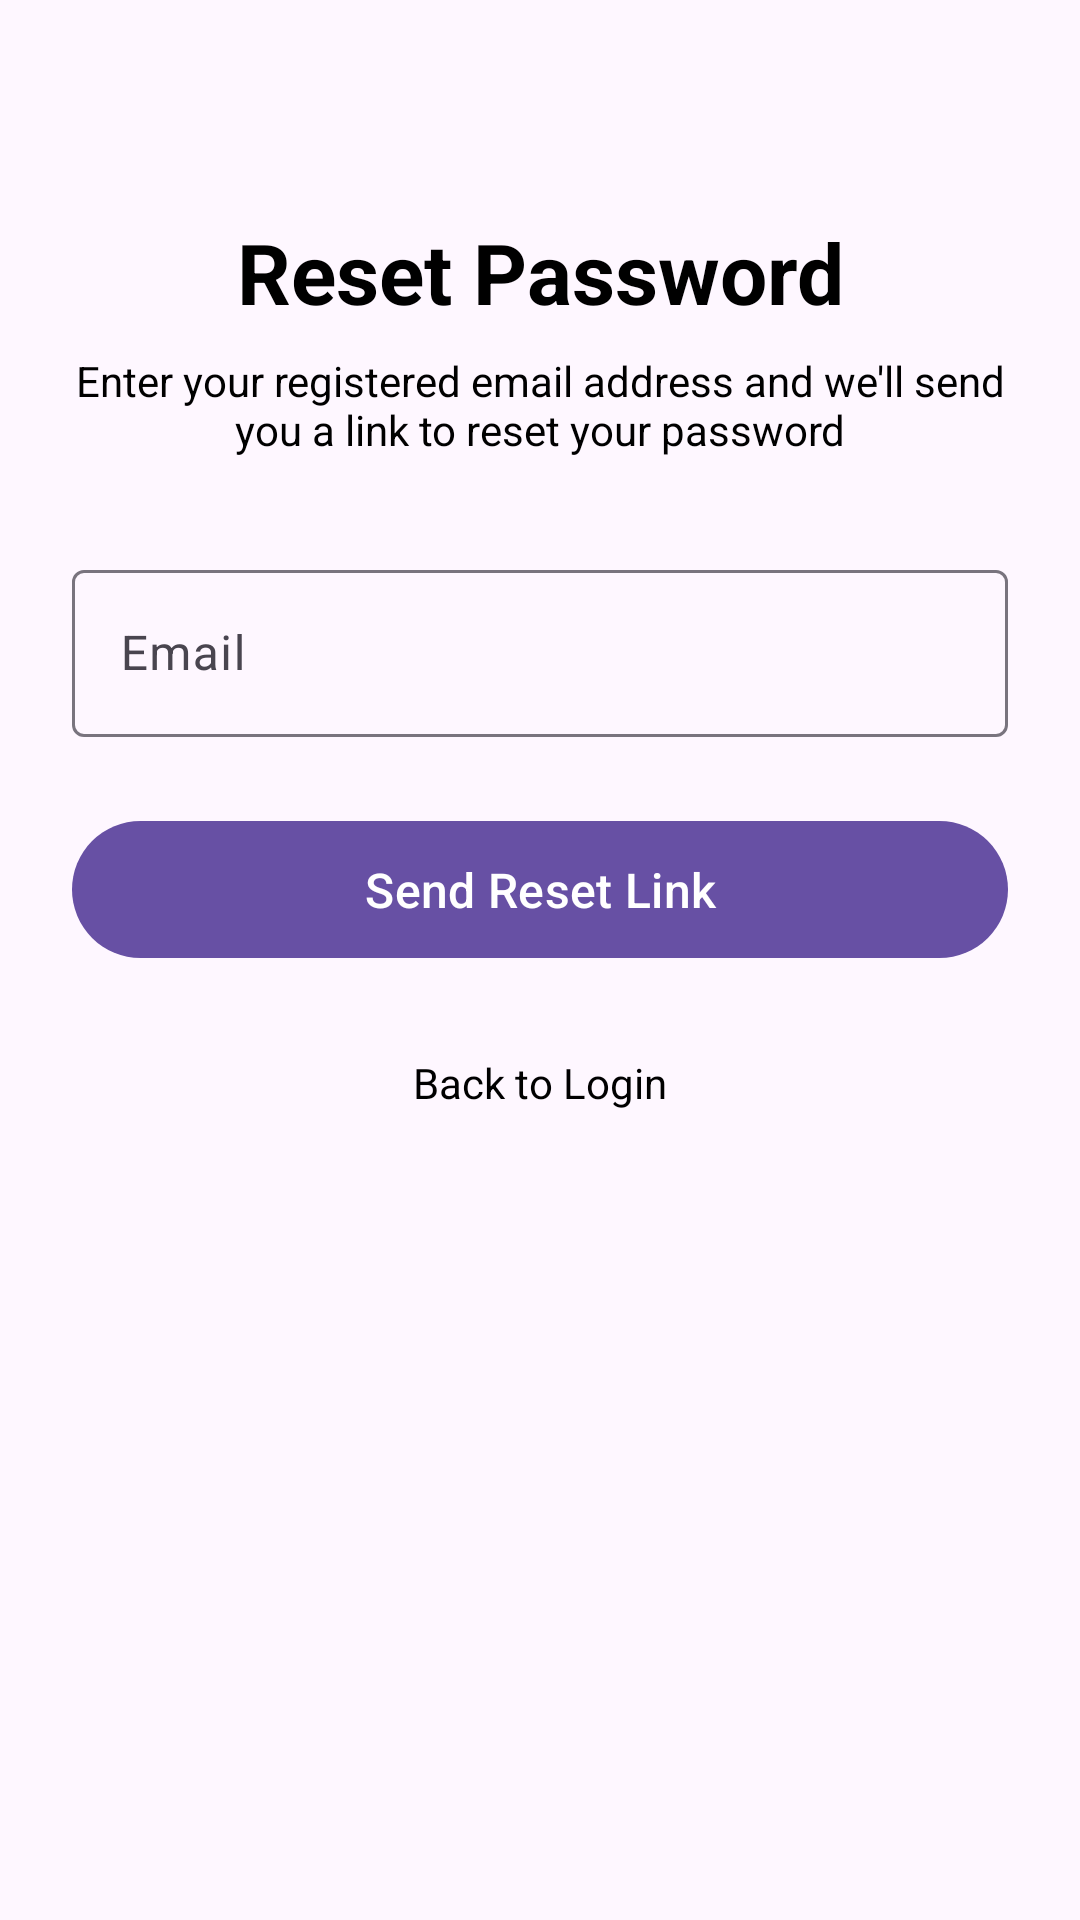

This screen was rendered from an Android layout file. Write that file and the resources it references.
<!-- AndroidManifest.xml: application theme Theme.CleaningServiceApp -->
<!-- res/layout/activity_forgot_password.xml -->
<?xml version="1.0" encoding="utf-8"?>

<ScrollView
    xmlns:android="http://schemas.android.com/apk/res/android"
    xmlns:app="http://schemas.android.com/apk/res-auto"
    xmlns:tools="http://schemas.android.com/tools"
    android:layout_width="match_parent"
    android:layout_height="match_parent"
    android:fillViewport="true"
    tools:context=".ForgotPasswordActivity">

    <androidx.constraintlayout.widget.ConstraintLayout
        android:layout_width="match_parent"
        android:layout_height="wrap_content"
        android:padding="24dp">

        <TextView
            android:id="@+id/forgotPasswordTitle"
            android:layout_width="wrap_content"
            android:layout_height="wrap_content"
            android:layout_marginTop="48dp"
            android:text="@string/forgot_password_title"
            android:textColor="@color/black"
            android:textSize="28sp"
            android:textStyle="bold"
            app:layout_constraintEnd_toEndOf="parent"
            app:layout_constraintStart_toStartOf="parent"
            app:layout_constraintTop_toTopOf="parent" />

        <TextView
            android:id="@+id/forgotPasswordSubtitle"
            android:layout_width="0dp"
            android:layout_height="wrap_content"
            android:layout_marginTop="8dp"
            android:gravity="center"
            android:text="@string/forgot_password_subtitle"
            android:textColor="@color/black"
            android:textSize="14sp"
            app:layout_constraintEnd_toEndOf="parent"
            app:layout_constraintStart_toStartOf="parent"
            app:layout_constraintTop_toBottomOf="@id/forgotPasswordTitle" />

        <com.google.android.material.textfield.TextInputLayout
            android:id="@+id/resetEmailInputLayout"
            android:layout_width="0dp"
            android:layout_height="wrap_content"
            android:layout_marginTop="32dp"
            android:hint="@string/hint_email"
            app:layout_constraintEnd_toEndOf="parent"
            app:layout_constraintStart_toStartOf="parent"
            app:layout_constraintTop_toBottomOf="@id/forgotPasswordSubtitle">

            <com.google.android.material.textfield.TextInputEditText
                android:id="@+id/resetEmailEditText"
                android:layout_width="match_parent"
                android:layout_height="wrap_content"
                android:inputType="textEmailAddress" />

        </com.google.android.material.textfield.TextInputLayout>

        <com.google.android.material.button.MaterialButton
            android:id="@+id/resetPasswordButton"
            android:layout_width="0dp"
            android:layout_height="wrap_content"
            android:layout_marginTop="24dp"
            android:padding="12dp"
            android:text="@string/reset_password_button"
            android:textSize="16sp"
            app:layout_constraintEnd_toEndOf="parent"
            app:layout_constraintStart_toStartOf="parent"
            app:layout_constraintTop_toBottomOf="@id/resetEmailInputLayout" />

        <TextView
            android:id="@+id/backToLoginText"
            android:layout_width="wrap_content"
            android:layout_height="wrap_content"
            android:layout_marginTop="24dp"
            android:padding="4dp"
            android:text="@string/back_to_login"
            android:textColor="@color/black"
            app:layout_constraintEnd_toEndOf="parent"
            app:layout_constraintStart_toStartOf="parent"
            app:layout_constraintTop_toBottomOf="@id/resetPasswordButton" />

    </androidx.constraintlayout.widget.ConstraintLayout>

</ScrollView>
<!-- resources referenced by this layout -->
<resources>
  <color name="black">#FF000000</color>
  <string name="back_to_login">Back to Login</string>
  <string name="forgot_password_subtitle">Enter your registered email address and we\'ll send you a link to reset your password</string>
  <string name="forgot_password_title">Reset Password</string>
  <string name="hint_email">Email</string>
  <string name="reset_password_button">Send Reset Link</string>
  <style name="Theme.CleaningServiceApp" parent="Base.Theme.CleaningServiceApp" />
  <style name="Base.Theme.CleaningServiceApp" parent="Theme.Material3.DayNight.NoActionBar">
          
      </style>
</resources>
